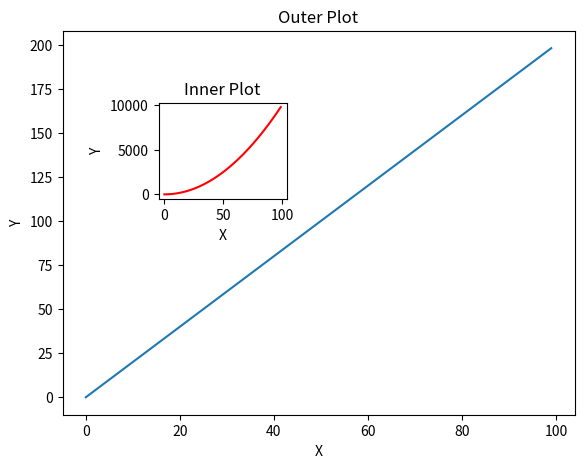
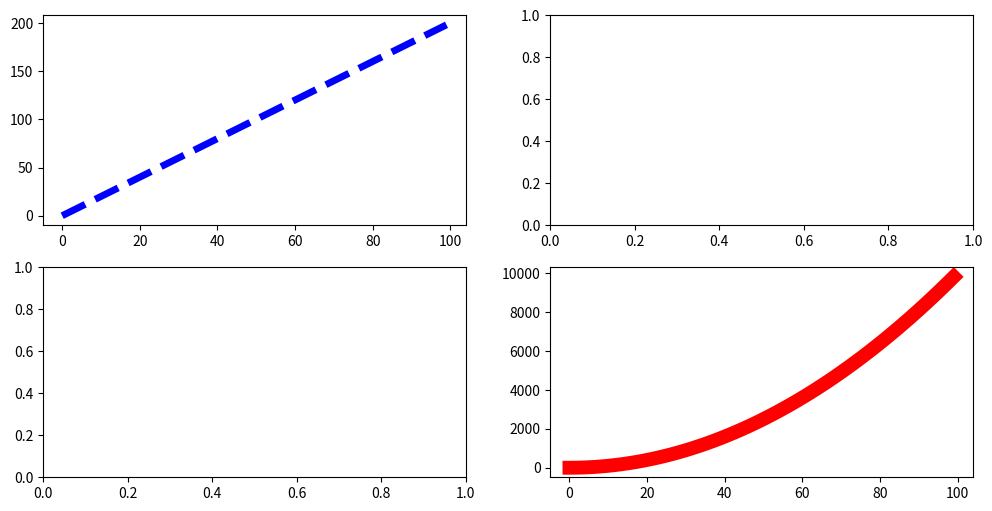

Source code (Python) for these figures, in order:
import numpy as np
import matplotlib.pyplot as plt

x = np.arange(0, 100)
y = x*2
z = x**2

# Exercise 1: Create a single plot
fig1 = plt.figure()
ax1 = fig1.add_axes([0.1, 0.1, 0.8, 0.8])
ax1.set_xlabel('X')
ax1.set_ylabel('Y')
ax1.set_title('Outer Plot')
ax1.plot(x,y)

# Exercise 2: plot inside a plot
ax2 = fig1.add_axes([0.25, 0.55, 0.2, 0.2]) # left - bottom - width - height
ax2.set_xlabel('X')
ax2.set_ylabel('Y')
ax2.set_title('Inner Plot')
ax2.plot(x, z, color='red')

# Exercise 3: create subplot 2 row by 2 columns
fig3, ax3 = plt.subplots(nrows=2, ncols=2, figsize=(12, 6))
ax3[0, 0].plot(x, y, linestyle='--', color='blue', linewidth=5)
ax3[1, 1].plot(x, z, color='red', linewidth=10)


# plt.tight_layout()
plt.show()
